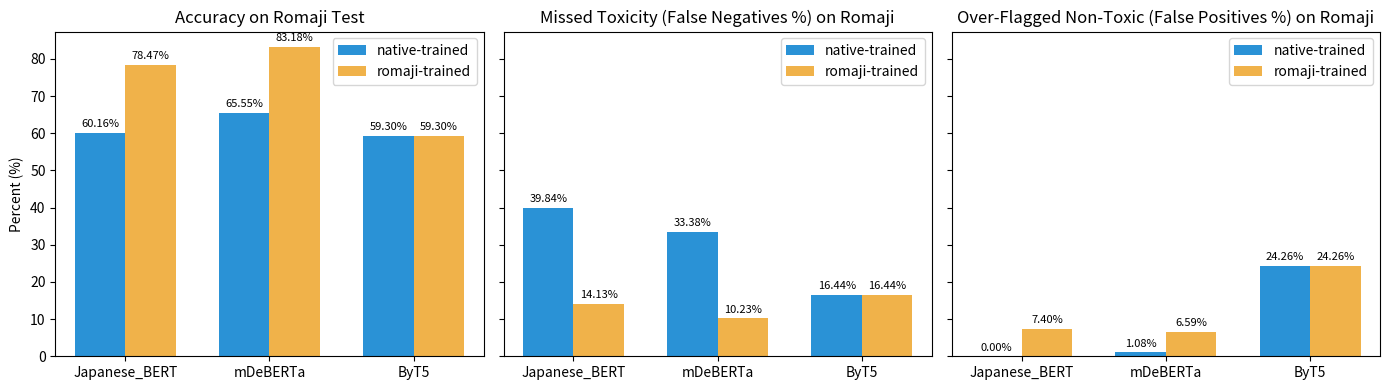
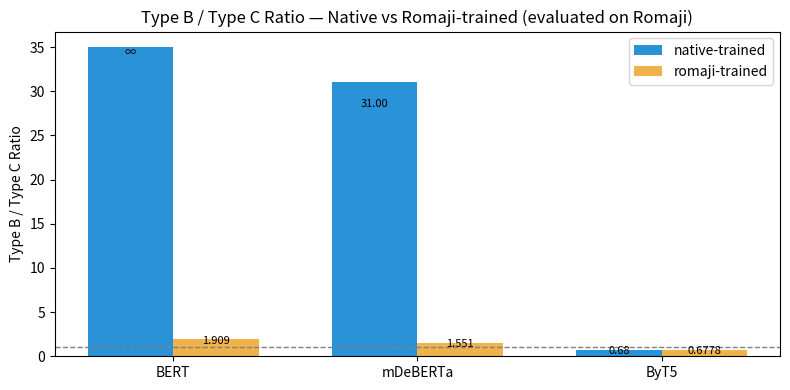
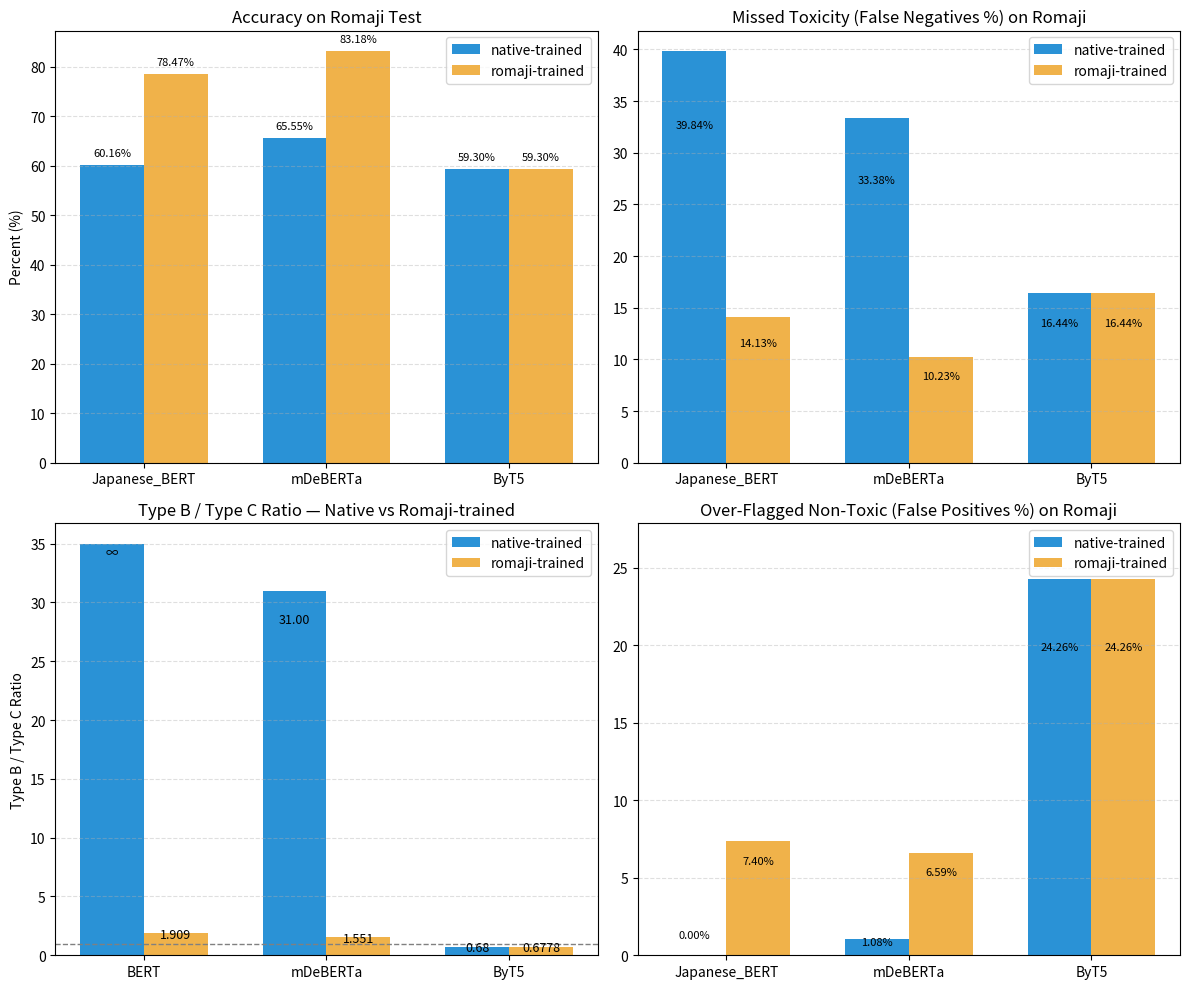

Write the Python code that produced these figures, in order.
import matplotlib.pyplot as plt
import numpy as np

models = ["Japanese_BERT", "mDeBERTa", "ByT5"]

#### a) Grouped bars for FN% and FP% (two panels) ####

# Example numbers from your two tables:
# native-trained evaluated on romaji (FN%, FP%)
fn_native_tr = [39.84, 33.38, 16.44]
fp_native_tr = [0.00, 1.08, 24.26]

# romaji-trained evaluated on romaji
fn_romaji_tr = [14.13, 10.23, 16.44]
fp_romaji_tr = [7.40, 6.59, 24.26]

# Accuracy values extracted from your tables (native-trained on romaji vs romaji-trained on romaji)
acc_native_tr = [60.16, 65.55, 59.30]  # percent
acc_romaji_tr = [78.47, 83.18, 59.30]  # percent

x = np.arange(len(models))
width = 0.35

# Create output directory if missing
import os

out_dir = "outputs/figures/error-tax"
os.makedirs(out_dir, exist_ok=True)


def annotate_bars(
    bar_containers, fmt="{:.1f}", suffix="%", offset=1.0, inside=False, inside_frac=0.15
):
    """Annotate bar containers with their heights.

    bar_containers can be a single container or an iterable of containers.
    If inside=True, place label inside the bar at height*(1-inside_frac).
    """
    if not hasattr(bar_containers, "__iter__"):
        bar_containers = [bar_containers]
    for container in bar_containers:
        for rect in container:
            h = rect.get_height()
            if np.isfinite(h):
                label = fmt.format(h) + suffix
            else:
                label = "∞"
            ax = rect.axes
            if inside and np.isfinite(h) and h > 0:
                # place label inside the bar
                y = h * (1.0 - inside_frac)
                va = "center"
                color = "black"
            else:
                # place label above the bar
                y = h + offset
                va = "bottom"
                color = "black"
            ax.text(
                rect.get_x() + rect.get_width() / 2,
                y,
                label,
                ha="center",
                va=va,
                fontsize=8,
                color=color,
            )


# 3-panel figure: Accuracy | False Negatives | False Positives
fig, axes = plt.subplots(1, 3, figsize=(14, 4), sharey=True)

# Accuracy panel
bars_acc_a = axes[0].bar(
    x - width / 2, acc_native_tr, width, label="native-trained", color="#2a92d6"
)
bars_acc_b = axes[0].bar(
    x + width / 2, acc_romaji_tr, width, label="romaji-trained", color="#f0b24a"
)
axes[0].set_xticks(x)
axes[0].set_xticklabels(models)
axes[0].set_title("Accuracy on Romaji Test")
axes[0].set_ylabel("Percent (%)")
axes[0].legend()

# False Negatives panel
bars_fn_a = axes[1].bar(
    x - width / 2, fn_native_tr, width, label="native-trained", color="#2a92d6"
)
bars_fn_b = axes[1].bar(
    x + width / 2, fn_romaji_tr, width, label="romaji-trained", color="#f0b24a"
)
axes[1].set_xticks(x)
axes[1].set_xticklabels(models)
axes[1].set_title("Missed Toxicity (False Negatives %) on Romaji")
axes[1].legend()

# False Positives panel
bars_fp_a = axes[2].bar(
    x - width / 2, fp_native_tr, width, label="native-trained", color="#2a92d6"
)
bars_fp_b = axes[2].bar(
    x + width / 2, fp_romaji_tr, width, label="romaji-trained", color="#f0b24a"
)
axes[2].set_xticks(x)
axes[2].set_xticklabels(models)
axes[2].set_title("Over-Flagged Non-Toxic (False Positives %) on Romaji")
axes[2].legend()

plt.tight_layout()

# Add numeric labels on each bar (accuracy, FN, FP) BEFORE saving
annotate_bars([bars_acc_a, bars_acc_b], fmt="{:.2f}")
annotate_bars([bars_fn_a, bars_fn_b], fmt="{:.2f}")
annotate_bars([bars_fp_a, bars_fp_b], fmt="{:.2f}")

plt.savefig(os.path.join(out_dir, "fn_fp_acc_comparison_romaji.png"), dpi=200)
# plt.show()

# (annotations added above using the earlier annotate_bars definition)


#### b) Type B / Type C ratio (grouped, log scale; native-trained vs romaji-trained) ####
# Ratios for native-trained (from earlier analysis)
models_short = ["BERT", "mDeBERTa", "ByT5"]
ratios_native = [float("inf"), 31.0, 0.6778]
# Ratios for romaji-trained (from earlier analysis / screenshots)
ratios_romaji = [1.9091, 1.5510, 0.6778]

# Plot grouped bars (two bars per model) on log scale
x2 = np.arange(len(models_short))
width2 = 0.35
fig2, ax2 = plt.subplots(figsize=(8, 4))

# Prepare plotting values with a cap for infinite values
cap = 35.0
plot_native = [r if np.isfinite(r) else cap for r in ratios_native]
plot_romaji = [r if np.isfinite(r) else cap for r in ratios_romaji]

bars_n = ax2.bar(
    x2 - width2 / 2, plot_native, width2, label="native-trained", color="#2a92d6"
)
bars_r = ax2.bar(
    x2 + width2 / 2, plot_romaji, width2, label="romaji-trained", color="#f0b24a"
)

ax2.set_xticks(x2)
ax2.set_xticklabels(models_short)
ax2.set_ylabel("Type B / Type C Ratio")
ax2.set_title("Type B / Type C Ratio — Native vs Romaji-trained (evaluated on Romaji)")
ax2.legend()

# Reference line at 1 (equal Type B and Type C)
ax2.axhline(1.0, color="gray", linestyle="--", linewidth=1)

# Annotate bars with actual labels (use '∞' for true infinities)
for r_val, rect in zip(ratios_native, bars_n):
    if not np.isfinite(r_val):
        label = "∞"
        # place the infinity symbol close to the top of the capped bar
        y = rect.get_height() * 0.98
        va = "center"
        color = "black"
    else:
        label = f"{r_val:.2f}"
        # place label slightly inside the top of the bar for bette\r visual
        y = rect.get_height() * 0.92
        va = "center"
        color = "black"
    ax2.text(
        rect.get_x() + rect.get_width() / 2,
        y,
        label,
        ha="center",
        va=va,
        fontsize=8,
        color=color,
    )

for r_val, rect in zip(ratios_romaji, bars_r):
    if not np.isfinite(r_val):
        label = "∞"
        y = rect.get_height() * 0.98
        va = "center"
        color = "black"
    else:
        label = f"{r_val:.4g}"
        y = rect.get_height() * 0.92
        va = "center"
        color = "black"
    ax2.text(
        rect.get_x() + rect.get_width() / 2,
        y,
        label,
        ha="center",
        va=va,
        fontsize=8,
        color=color,
    )

plt.tight_layout()
plt.savefig(os.path.join(out_dir, "typeB_typeC_ratio_grouped.png"), dpi=200)
# plt.show()


#### Optional: flip-rate plotting helper (requires passing numbers) ####
def plot_flip_rate(model_label, flip_native, flip_romaji, savepath=None):
    """Plot flip rates (as percentages) for a single model comparing native vs romaji inputs.

    Example: plot_flip_rate('mDeBERTa (native-trained)', 0.05, 0.18, savepath='...')
    """
    fig, ax = plt.subplots(figsize=(4, 3))
    labels = ["native_input", "romaji_input"]
    vals = [flip_native * 100, flip_romaji * 100]
    ax.bar(labels, vals, color=["#2a92d6", "#f0b24a"])
    ax.set_ylabel("Flip rate (%)")
    ax.set_title(f"{model_label}: Flip rate by input script")
    ax.set_ylim(0, max(30, max(vals) + 5))
    plt.tight_layout()
    if savepath:
        os.makedirs(os.path.dirname(savepath), exist_ok=True)
        plt.savefig(savepath, dpi=200)
    return fig


# Usage (uncomment and set real values):
# fig = plot_flip_rate('mDeBERTa (native-trained)', 0.05, 0.18, savepath=os.path.join(out_dir, 'mdeberta_flip_rate.png'))


# -------------------------
# Combined 2x2 figure
# Top-left: Accuracy
# Top-right: Missed Toxicity Rate (FN)
# Bottom-left: Type B / Type C (grouped)
# Bottom-right: Over-flagged Non-Toxic Rate (FP)
# -------------------------
figc, axesc = plt.subplots(2, 2, figsize=(12, 10))

# Top-left: Accuracy
ax_tl = axesc[0, 0]
bars_tl_a = ax_tl.bar(
    x - width / 2, acc_native_tr, width, label="native-trained", color="#2a92d6"
)
bars_tl_b = ax_tl.bar(
    x + width / 2, acc_romaji_tr, width, label="romaji-trained", color="#f0b24a"
)
ax_tl.set_xticks(x)
ax_tl.set_xticklabels(models)
ax_tl.set_title("Accuracy on Romaji Test")
ax_tl.set_ylabel("Percent (%)")
ax_tl.legend()
annotate_bars([bars_tl_a, bars_tl_b], fmt="{:.2f}", offset=1.5)
ax_tl.grid(axis="y", linestyle="--", alpha=0.4)

# Top-right: Missed Toxicity (FN)
ax_tr = axesc[0, 1]
bars_tr_a = ax_tr.bar(
    x - width / 2, fn_native_tr, width, label="native-trained", color="#2a92d6"
)
bars_tr_b = ax_tr.bar(
    x + width / 2, fn_romaji_tr, width, label="romaji-trained", color="#f0b24a"
)
ax_tr.set_xticks(x)
ax_tr.set_xticklabels(models)
ax_tr.set_title("Missed Toxicity (False Negatives %) on Romaji")
ax_tr.legend()
annotate_bars([bars_tr_a, bars_tr_b], fmt="{:.2f}", inside=True, inside_frac=0.18)
ax_tr.grid(axis="y", linestyle="--", alpha=0.4)

# Bottom-left: Type B / Type C  Ratio grouped
ax_bl = axesc[1, 0]
bars_bl_n = ax_bl.bar(
    x2 - width2 / 2, plot_native, width2, label="native-trained", color="#2a92d6"
)
bars_bl_r = ax_bl.bar(
    x2 + width2 / 2, plot_romaji, width2, label="romaji-trained", color="#f0b24a"
)
ax_bl.set_xticks(x2)
ax_bl.set_xticklabels(models_short)
# ax_bl.set_yscale("log")
ax_bl.set_ylabel("Type B / Type C Ratio")
ax_bl.set_title("Type B / Type C Ratio — Native vs Romaji-trained")
ax_bl.legend()
# Reference line at 1 for the grouped Type B/Type C plot
ax_bl.axhline(1.0, color="gray", linestyle="--", linewidth=1)
for r_val, rect in zip(ratios_native, bars_bl_n):
    if not np.isfinite(r_val):
        label = "∞"
        y = rect.get_height() * 0.98
        va = "center"
        color = "black"
    else:
        label = f"{r_val:.2f}"
        y = rect.get_height() * 0.92
        va = "center"
        color = "black"
    ax_bl.text(
        rect.get_x() + rect.get_width() / 2,
        y,
        label,
        ha="center",
        va=va,
        fontsize=9,
        color=color,
    )
for r_val, rect in zip(ratios_romaji, bars_bl_r):
    if not np.isfinite(r_val):
        label = "∞"
        y = rect.get_height() * 0.98
        va = "center"
        color = "black"
    else:
        label = f"{r_val:.4g}"
        y = rect.get_height() * 0.92
        va = "center"
        color = "black"
    ax_bl.text(
        rect.get_x() + rect.get_width() / 2,
        y,
        label,
        ha="center",
        va=va,
        fontsize=9,
        color=color,
    )

ax_bl.grid(axis="y", linestyle="--", alpha=0.4)

# Bottom-right: Over-Flagged Non-Toxic (FP)
ax_br = axesc[1, 1]
bars_br_a = ax_br.bar(
    x - width / 2, fp_native_tr, width, label="native-trained", color="#2a92d6"
)
bars_br_b = ax_br.bar(
    x + width / 2, fp_romaji_tr, width, label="romaji-trained", color="#f0b24a"
)
ax_br.set_xticks(x)
ax_br.set_xticklabels(models)
ax_br.set_title("Over-Flagged Non-Toxic (False Positives %) on Romaji")
ax_br.legend()

max_fp = (
    max(max(fp_native_tr), max(fp_romaji_tr)) if fp_native_tr and fp_romaji_tr else 1.0
)
# Use inside labels for FP and make a slightly tighter top margin
ax_br.set_ylim(0, max_fp * 1.15)
annotate_bars([bars_br_a, bars_br_b], fmt="{:.2f}", inside=True, inside_frac=0.18)
ax_br.grid(axis="y", linestyle="--", alpha=0.4)

plt.tight_layout()
plt.savefig(os.path.join(out_dir, "combined_2x2.png"), dpi=200)
